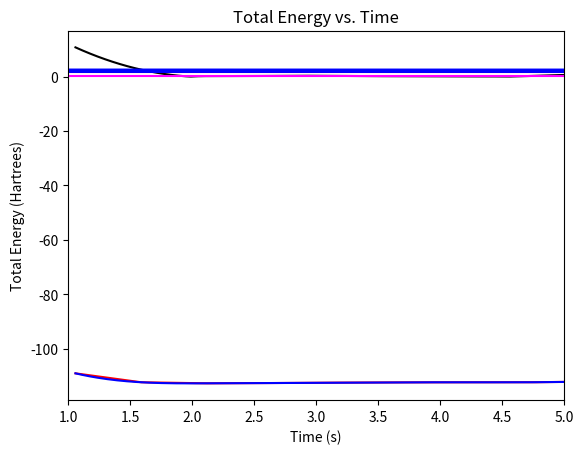

Reproduce this figure in Python.
import numpy as np
from matplotlib import pyplot as plt
from scipy.interpolate import InterpolatedUnivariateSpline

### create an array of 20 bond lengths spanning 0.5 - 3.5 angstroms
### but store in atomic units of length... note 1 angstrom = 1.88973 a.u. of length
r_array = np.linspace(0.561,3.087,10)*1.88973
print(r_array)

### fill in this array with your actual energy values... there should be 20 values in total!!!
E_array = [-109.0350050004,-112.3137052599, -112.6994904875, -112.5943503269, -112.4432190905, -112.3517396124, 
          -112.3147098978, -112.2973399066, -112.0120671242, -111.9948057317]


# TO see the plot of the PES, uncomment the following lines
plt.title('Potential Energy Surface')
plt.xlabel('Bond Length (a.u.)')
plt.ylabel('Potential Energy (a.u.)')
plt.plot(r_array, E_array, 'red')
plt.show()

### use cubic spline interpolation
order = 3
### form the interpolator object for the data
sE = InterpolatedUnivariateSpline(r_array, E_array, k=order)
### form a much finer grid
r_fine = np.linspace(1.06,5.0,200)
### compute the interpolated/extrapolated values for E on this grid
E_fine = sE(r_fine)
### plot the interpolated data
plt.title('Potential Energy Surface Using Spline Function')
plt.xlabel('Bond Length (a.u.)')
plt.ylabel('Potential Energy (a.u.)')
plt.plot(r_fine, E_fine, 'blue')
plt.show()

### minimum energy
minE = min(E_fine)

### take the derivative of potential
fE = sE.derivative()
### force is the negative of the derivative
F_fine = -1*fE(r_fine)

### plot the forces
plt.title('Bond Length vs. Force')
plt.xlabel('Bond Length (a.u.)')
plt.ylabel('Force (a.u.)')
plt.plot(r_fine, np.abs(F_fine), 'black')
plt.xlim(1,5)
plt.show()

### Find index of the PES where it has its global minimum
r_eq_idx = np.argmin(E_fine)
### find the value of the separation corresponding to that index
r_eq = r_fine[r_eq_idx]
### print equilibrium bond-length in atomic units and in angstroms
print("Equilibrium bond length is ",r_eq," atomic units")
print("Equilibrium bond length is ",r_eq*0.529," Angstroms")

### get second derivative of potential energy curve... recall that we fit a spline to
### to the first derivative already and called that spline function fE.
cE = fE.derivative()

### evaluate the second derivative at r_eq to get k
k = cE(r_eq)

### define reduced mass of CO as m_C * m_O /(m_C + m_O) where mass is in atomic units (electron mass = 1)
mu = 13625.

### define "ground-state" velocity:
v = np.sqrt( np.sqrt(k/mu)/(2*mu))

### get random position and velocity for CO within a reasonable range
r_init = np.random.uniform(0.75*r_eq,2*r_eq)
v_init = np.random.uniform(-2*v,2*v)

### print initial position and velocity
print("Initial separation is ",r_init, "atomic units")
print("Initial velocity is   ",v_init, "atomic units")
### establish time-step for integration to be 0.02 atomic units... this is about 0.01 femtoseconds
dt = 0.02

### get force on particle 
F_init = -1*fE(r_init)

### parameters for Langevin Equation: temperature and drag
### note that in atomic units, the Boltzmann constant is unity
temperature = 0.00026 # boiling point of CO in atomic units
gamma = 0.00;

### use parameters set above to get initial perturbation of force for Langevin dynamics
rp_init = np.sqrt(2*temperature*gamma*mu/dt)*np.random.normal(0,1)

def BBK(r_curr, v_init, rp_curr, gamma_val, temperature_val, mu, f_interp, dt):
    
    ### get acceleration at current time: (force + current perturbation on force)/mass - drag
    a_curr = (-1*f_interp(r_curr) + rp_curr)/mu - gamma_val*v_init
### THE ABOVE IS EQUATION 6 IN THE ASSIGNMENT DAS POSTED
    
    ### update velocity for half time step, for such a small time step can approximate dv = adt
### THINK ABOUT IT: DO YOU REALLY HAVE TO DO THIS STEP?
    v_halftime = v_init + a_curr*((0.5)*dt)
   
    ### use current acceleration and velocity to update position
### WRITE CODE IMPLEMENTING THE FORMULA YOU OBTAINED, AS PART OF EXERCISE 1, FOR r(t+dt) HERE
    r_fut = r_curr + ((v_init + a_curr)*(dt/2)) 
    
    ### calculate the rp_future
    
    rp_fut = np.sqrt(2*temperature_val*gamma_val*mu/dt)*np.random.normal(0,1)
    
    ### use rp_fut to get future acceleration a_fut (a_tilde at the future time in the assignment), 
    ### note that we cannot take future drag into account as we have not calculated our future velocity yet
### CODE IMPLEMENTING EQUATION 7 IN THE ASSIGNMENT DAS POSTED GOES HERE
    a_fut = (-1*(f_interp(r_fut)*dt) + (rp_fut*dt))/mu
    
    ### use current and future acceleration to get future velocity v_fut
    ### note that we have to "correct" our formula relative to the formula for velocity Verlet
    ### as we have not included our future drag in our future acceleration
    
    v_fut = (v_halftime + 0.5*a_fut*dt)/(1+0.5*gamma_val*dt)
### WRITE CODE IMPLEMENTING THE FORMULA YOU OBTAINED, AS PART OF EXERCISE 1, FOR r(t+dt) HERE
    r_fut = r_curr + ((v_init + a_curr)*(dt/2))     
    
    result = [r_fut, v_fut, rp_fut]
    
    return result

### how many updates do you want to perform?
N_updates = 200000

### Now use r_init and v_init and run velocity verlet update N_updates times, plot results
### these arrays will store the time, the position vs time, and the velocity vs time
r_vs_t = np.zeros(N_updates)
v_vs_t = np.zeros(N_updates)
e_vs_t = np.zeros(N_updates)
t_array = np.zeros(N_updates)

### first entry is the intial position and velocity
r_vs_t[0] = r_init
v_vs_t[0] = v_init
e_vs_t[0] = (sE(r_init)-minE)+0.5*mu*v_init**2

### first BBK update
result_array = BBK(r_init, v_init, rp_init, gamma, temperature, mu, fE, dt)

### do the update N_update-1 more times
for i in range(1,N_updates):
    tmp = BBK(result_array[0], result_array[1], result_array[2], gamma, temperature, mu, fE, dt)
    result_array = tmp
    t_array[i] = dt*i
    r_vs_t[i] = result_array[0]
    v_vs_t[i] = result_array[1]
    e_vs_t[i] = (sE(result_array[0])-minE)+0.5*mu*v_init**2

### Plot the trajectory of bondlength vs time:
plt.title('Change in Bond Length vs. Time')
plt.xlabel('Time (s)')
plt.ylabel('Bond Length (a.u.)')
plt.plot(t_array, r_vs_t, 'red')
plt.show()

### plot the phase space trajectory of position vs momentum
plt.title('Position vs. Momentum')
plt.xlabel('Position (a.u.)')
plt.ylabel('Momentum (a.u.)')
plt.plot(mu*v_vs_t, r_vs_t, 'blue')
plt.show()

### plot the total energy vs. time: does the average energy seem to converge?
plt.title('Total Energy vs. Time')
plt.xlabel('Time (s)')
plt.ylabel('Total Energy (Hartrees)')
plt.plot(t_array,e_vs_t,'magenta')
plt.show()

### mean energy for next to last and last ten thousand time steps: does each equal k_B*T? are they similar to each other?
print("Mean Energy for next to last 100000 time steps of the trajectory is ",np.mean(e_vs_t[(N_updates-20000):(N_updates-10000)])," Hartrees")
print("Mean Energy for last 100000 time steps of the trajectory is ",np.mean(e_vs_t[(N_updates-10000):N_updates])," Hartrees")
